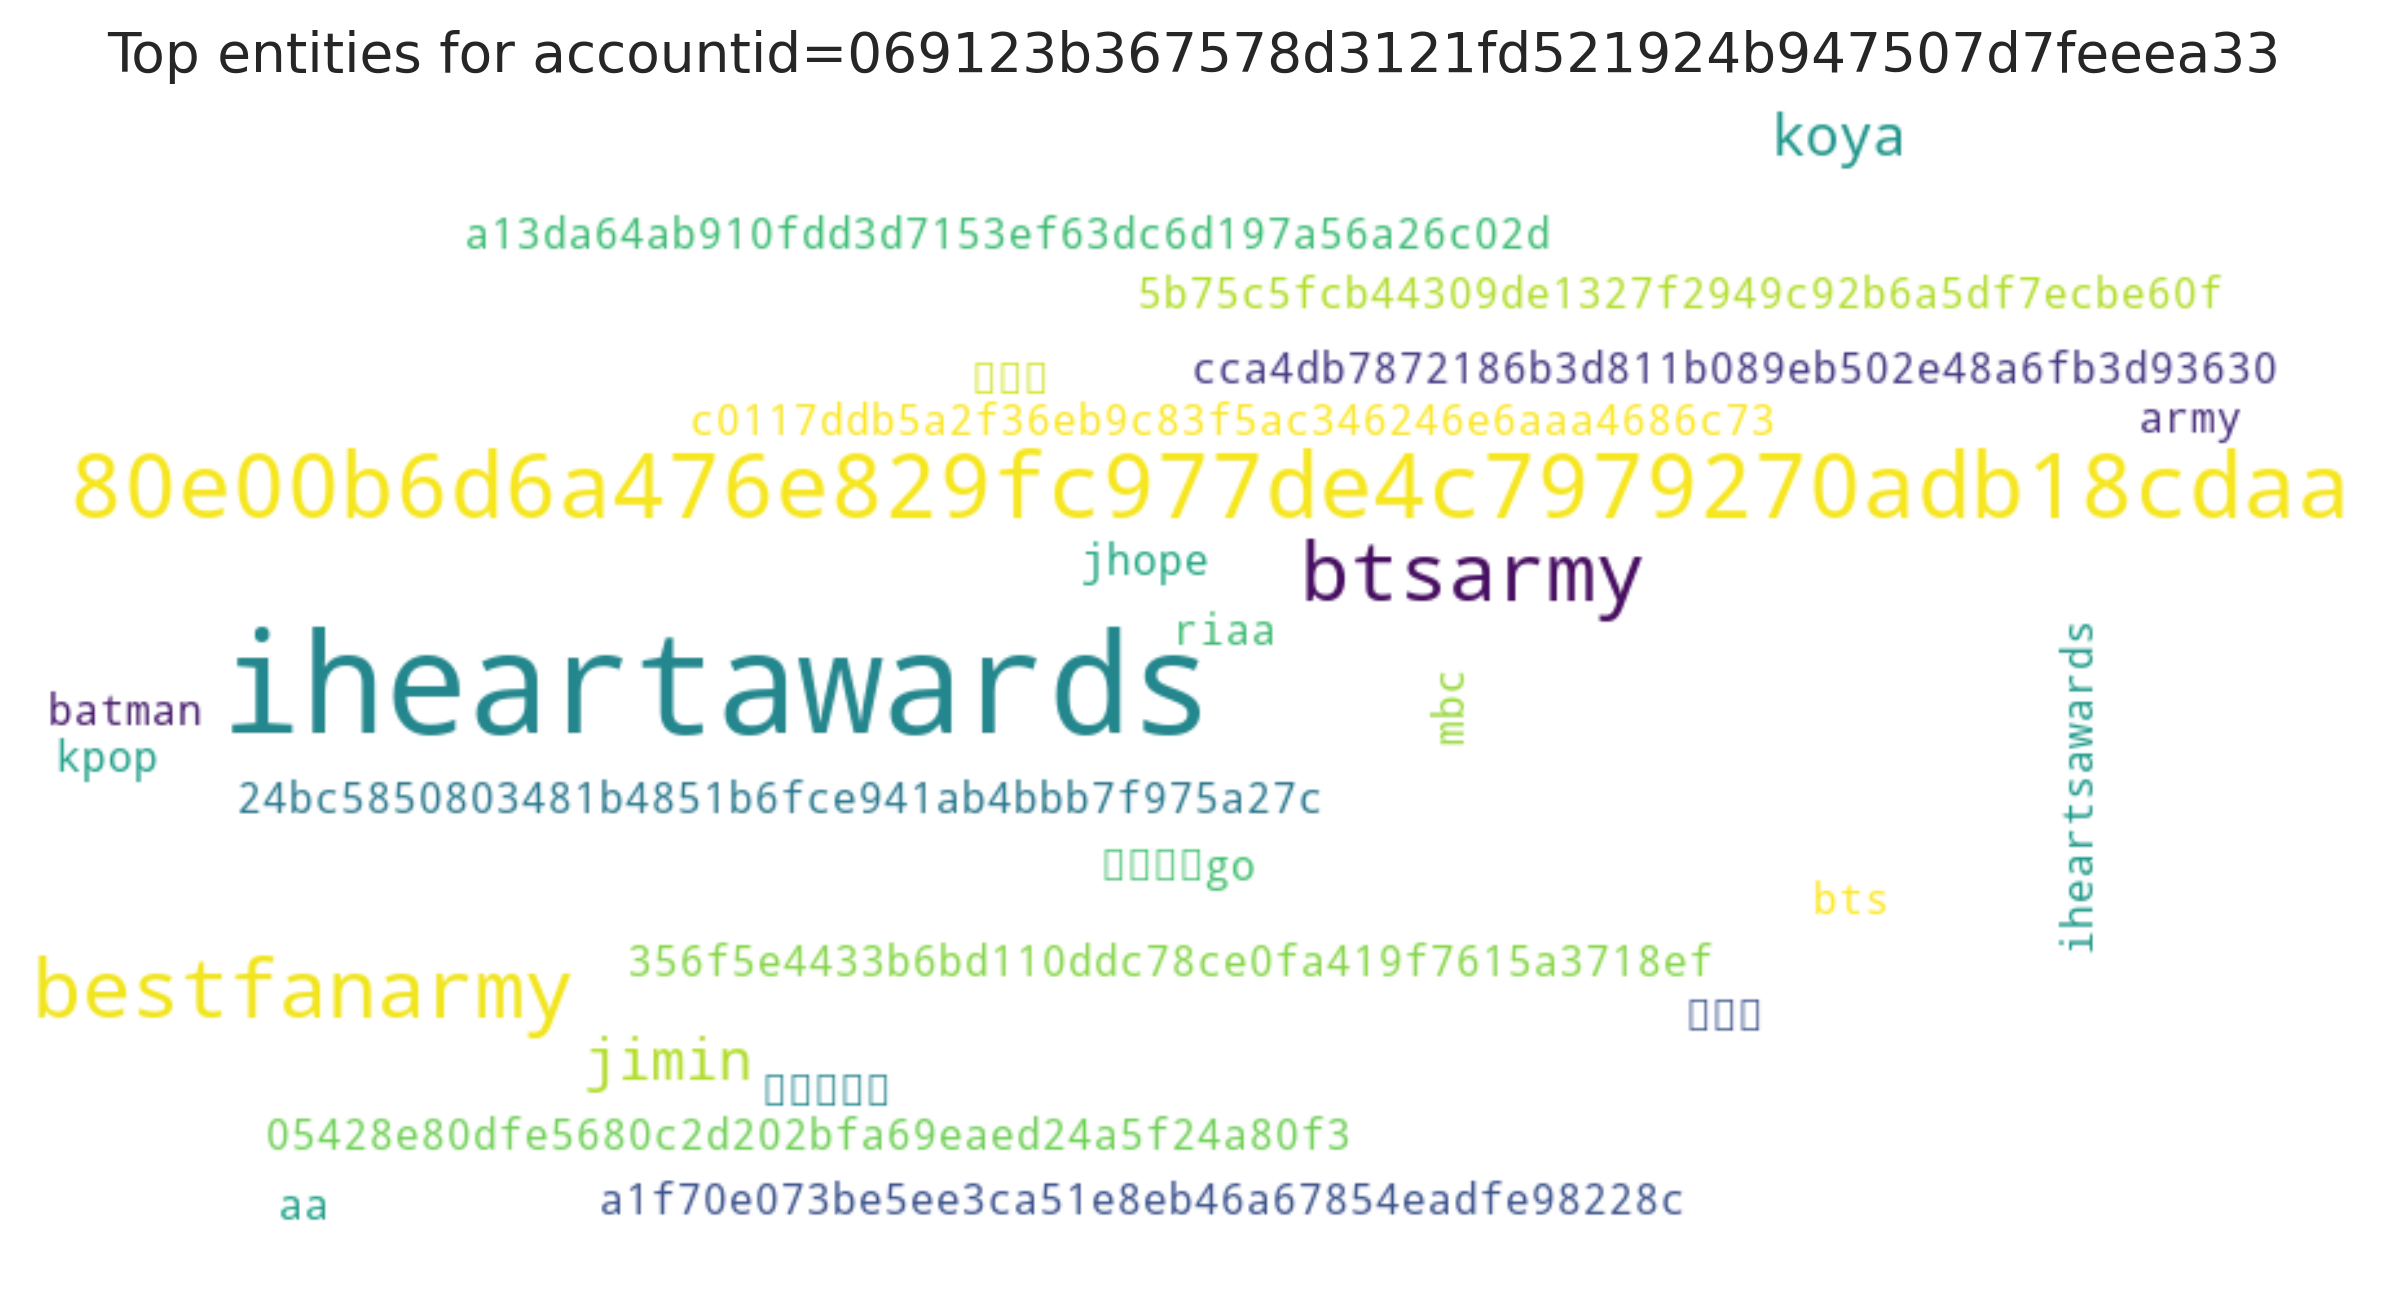

Values plotted in this chart, from the file beside it:
entity, count
iheartawards, 6
80e00b6d6a476e829fc977de4c7979270adb18cd…, 6
bestfanarmy, 5
btsarmy, 5
koya, 2
jimin, 2
방탄소년단, 1
고민보다go, 1
iheartsawards, 1
방탄밤, 1
방밤캠, 1
cca4db7872186b3d811b089eb502e48a6fb3d936…, 1
a13da64ab910fdd3d7153ef63dc6d197a56a26c0…, 1
5b75c5fcb44309de1327f2949c92b6a5df7ecbe6…, 1
05428e80dfe5680c2d202bfa69eaed24a5f24a80…, 1
24bc5850803481b4851b6fce941ab4bbb7f975a2…, 1
a1f70e073be5ee3ca51e8eb46a67854eadfe9822…, 1
c0117ddb5a2f36eb9c83f5ac346246e6aaa4686c…, 1
356f5e4433b6bd110ddc78ce0fa419f7615a3718…, 1
batman, 1
mbc, 1
army, 1
jhope, 1
bts, 1
riaa, 1
aa, 1
kpop, 1
